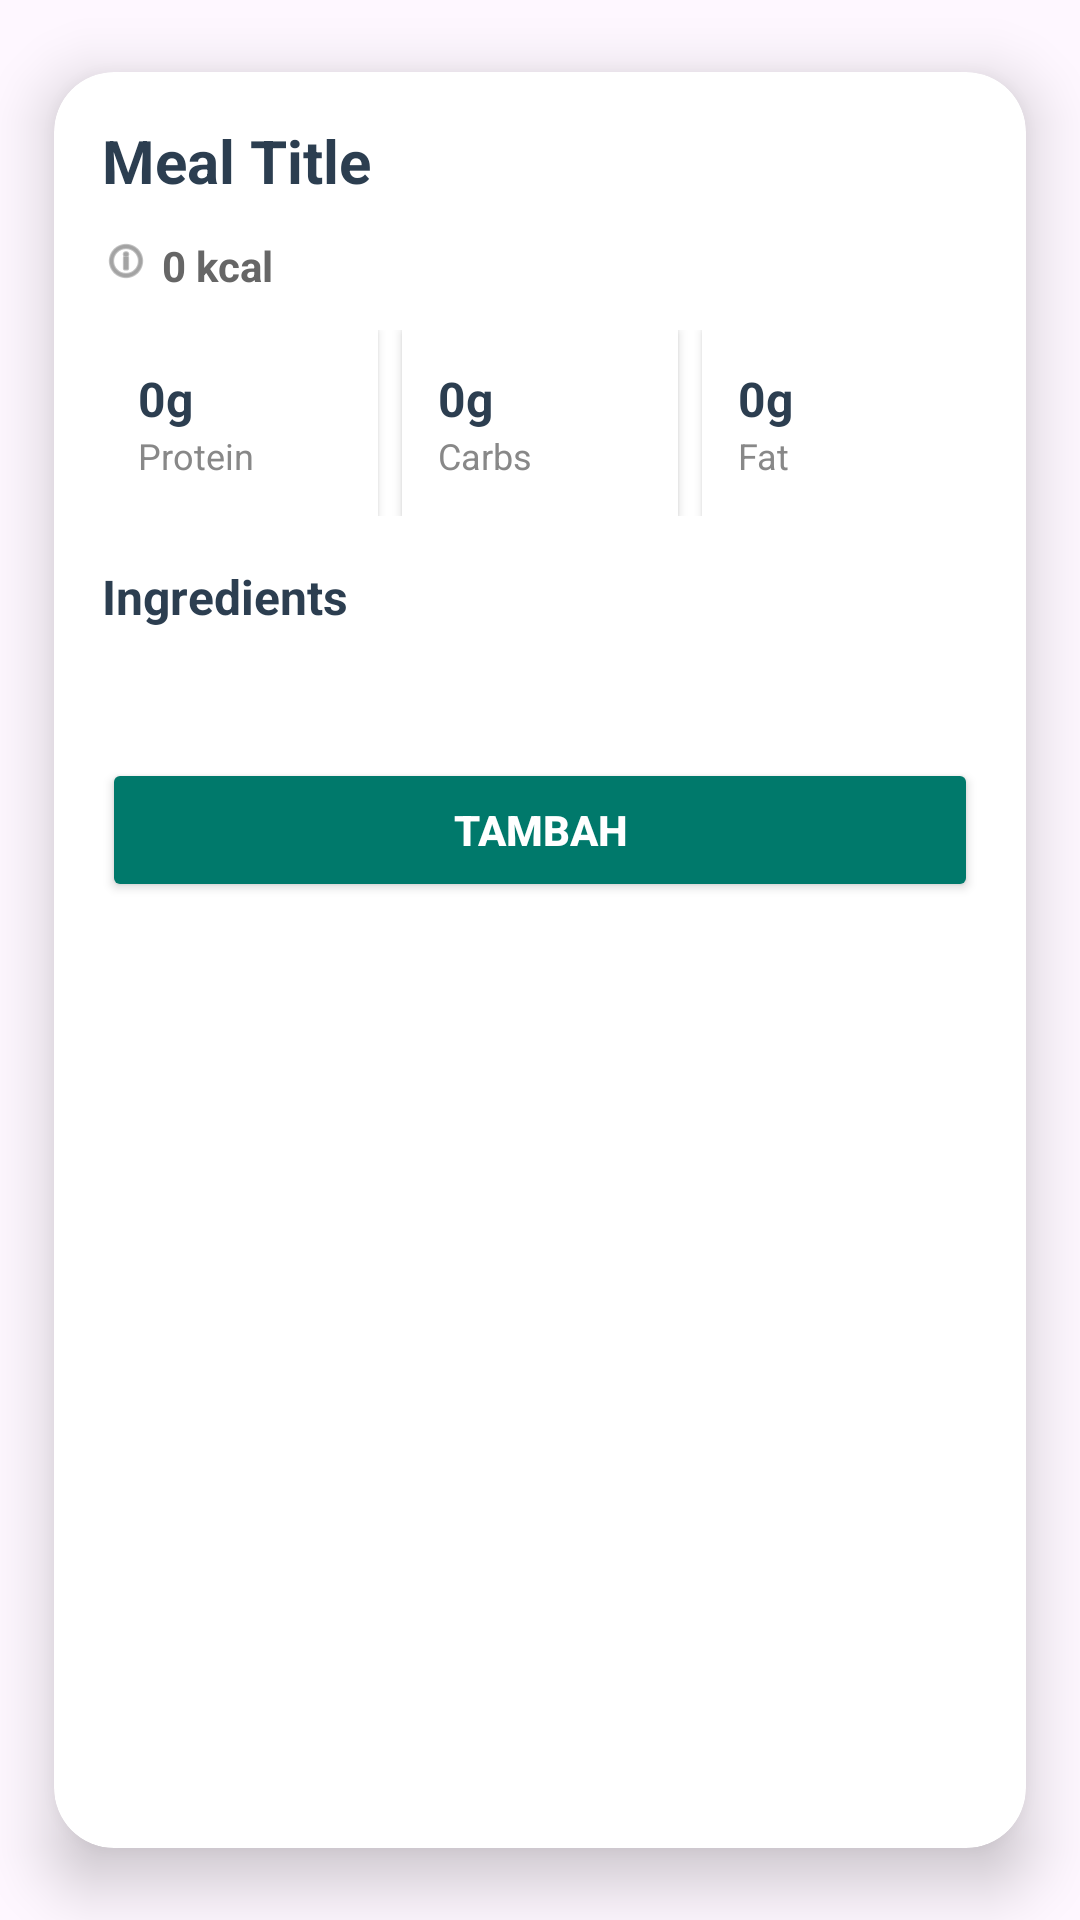

Here is an Android app screen rendered from its layout file. Give the layout XML and the strings, colors and styles it references.
<!-- AndroidManifest.xml: application theme Theme.NutriTrack -->
<!-- res/layout/fragment_meal_detail_dialog.xml -->
<?xml version="1.0" encoding="utf-8"?>
<androidx.cardview.widget.CardView
    xmlns:android="http://schemas.android.com/apk/res/android"
    xmlns:app="http://schemas.android.com/apk/res-auto"
    android:layout_width="match_parent"
    android:layout_height="wrap_content"
    android:layout_margin="24dp"
    app:cardCornerRadius="20dp"
    app:cardUseCompatPadding="true"
    app:cardElevation="12dp">

    <ScrollView
        android:layout_width="match_parent"
        android:layout_height="wrap_content"
        android:fillViewport="true">

        <LinearLayout
            android:orientation="vertical"
            android:padding="16dp"
            android:layout_width="match_parent"
            android:layout_height="wrap_content">

            
            <TextView
                android:id="@+id/mealTitle"
                android:layout_width="wrap_content"
                android:layout_height="wrap_content"
                android:text="Meal Title"
                android:textSize="20sp"
                android:textStyle="bold"
                android:textColor="#2C3E50"
                android:layout_marginBottom="12dp" />

            
            <LinearLayout
                android:layout_width="wrap_content"
                android:layout_height="wrap_content"
                android:orientation="horizontal">

                <ImageView
                    android:layout_width="16dp"
                    android:layout_height="16dp"
                    android:src="@android:drawable/ic_menu_info_details"
                    app:tint="#666666" />

                <TextView
                    android:id="@+id/calories"
                    android:layout_width="wrap_content"
                    android:layout_height="wrap_content"
                    android:layout_marginStart="4dp"
                    android:text="0 kcal"
                    android:textColor="#666666"
                    android:textStyle="bold"
                    android:textSize="14sp" />

            </LinearLayout>

            
            <LinearLayout
                android:orientation="horizontal"
                android:layout_marginTop="12dp"
                android:layout_width="match_parent"
                android:layout_height="wrap_content">

                
                <LinearLayout
                    android:orientation="vertical"
                    android:layout_width="0dp"
                    android:layout_height="wrap_content"
                    android:layout_weight="1"
                    android:background="@android:color/white"
                    android:padding="12dp"
                    android:gravity="center"
                    android:elevation="2dp">

                    <TextView
                        android:layout_width="match_parent"
                        android:layout_height="wrap_content"
                        android:id="@+id/proteinValue"
                        android:text="0g"
                        android:textSize="16sp"
                        android:textStyle="bold"
                        android:textColor="#2C3E50" />

                    <TextView
                        android:layout_width="match_parent"
                        android:layout_height="wrap_content"
                        android:text="Protein"
                        android:textColor="#888888"
                        android:textSize="12sp" />
                </LinearLayout>

                
                <LinearLayout
                    android:orientation="vertical"
                    android:layout_width="0dp"
                    android:layout_height="wrap_content"
                    android:layout_weight="1"
                    android:padding="12dp"
                    android:gravity="center"
                    android:layout_marginStart="8dp"
                    android:layout_marginEnd="8dp"
                    android:elevation="2dp"
                    android:background="@android:color/white">

                    <TextView
                        android:layout_width="match_parent"
                        android:layout_height="wrap_content"
                        android:id="@+id/carbsValue"
                        android:text="0g"
                        android:textStyle="bold"
                        android:textSize="16sp"
                        android:textColor="#2C3E50" />

                    <TextView
                        android:layout_width="match_parent"
                        android:layout_height="wrap_content"
                        android:text="Carbs"
                        android:textColor="#888888"
                        android:textSize="12sp" />
                </LinearLayout>

                
                <LinearLayout
                    android:orientation="vertical"
                    android:layout_width="0dp"
                    android:layout_height="wrap_content"
                    android:layout_weight="1"
                    android:padding="12dp"
                    android:gravity="center"
                    android:elevation="2dp"
                    android:background="@android:color/white">

                    <TextView
                        android:layout_width="match_parent"
                        android:layout_height="wrap_content"
                        android:id="@+id/fatValue"
                        android:text="0g"
                        android:textStyle="bold"
                        android:textSize="16sp"
                        android:textColor="#2C3E50" />

                    <TextView
                        android:layout_width="match_parent"
                        android:layout_height="wrap_content"
                        android:text="Fat"
                        android:textColor="#888888"
                        android:textSize="12sp" />
                </LinearLayout>

            </LinearLayout>

            
            <TextView
                android:layout_width="match_parent"
                android:layout_height="wrap_content"
                android:text="Ingredients"
                android:textStyle="bold"
                android:textSize="16sp"
                android:textColor="#2C3E50"
                android:layout_marginTop="16dp" />

            <TextView
                android:id="@+id/ingredientsList"
                android:layout_width="match_parent"
                android:layout_height="wrap_content"
                android:textSize="14sp"
                android:layout_marginTop="8dp"
                android:textColor="#555555" />

            
            <Button
                android:id="@+id/addButton"
                android:layout_width="match_parent"
                android:layout_height="wrap_content"
                android:backgroundTint="@color/teal_700"
                android:text="Tambah"
                android:textColor="@android:color/white"
                android:layout_marginTop="16dp"
                android:padding="14dp"
                android:textStyle="bold" />

        </LinearLayout>
    </ScrollView>

</androidx.cardview.widget.CardView>
<!-- resources referenced by this layout -->
<resources>
  <color name="teal_700">#FF00796B</color>
  <style name="Theme.NutriTrack" parent="Theme.MaterialComponents.DayNight.DarkActionBar">
          
          <item name="colorPrimary">@color/teal_700</item>
          <item name="colorPrimaryVariant">@color/teal_900</item>
          <item name="colorOnPrimary">@color/white</item>
          
          <item name="colorSecondary">@color/red_900</item>
          <item name="colorSecondaryVariant">@color/teal_700</item>
          <item name="colorOnSecondary">@color/white</item>
          
          <item name="android:statusBarColor">?attr/colorPrimaryVariant</item>
          
          <item name="android:windowBackground">@color/app_background</item>
          <item name="android:colorBackground">@color/app_background</item>
      </style>
  <color name="teal_900">#FF004d40</color>
  <color name="white">#FFFFFFFF</color>
  <color name="red_900">#FF79000e</color>
  <color name="app_background">#ffffff</color>
</resources>
